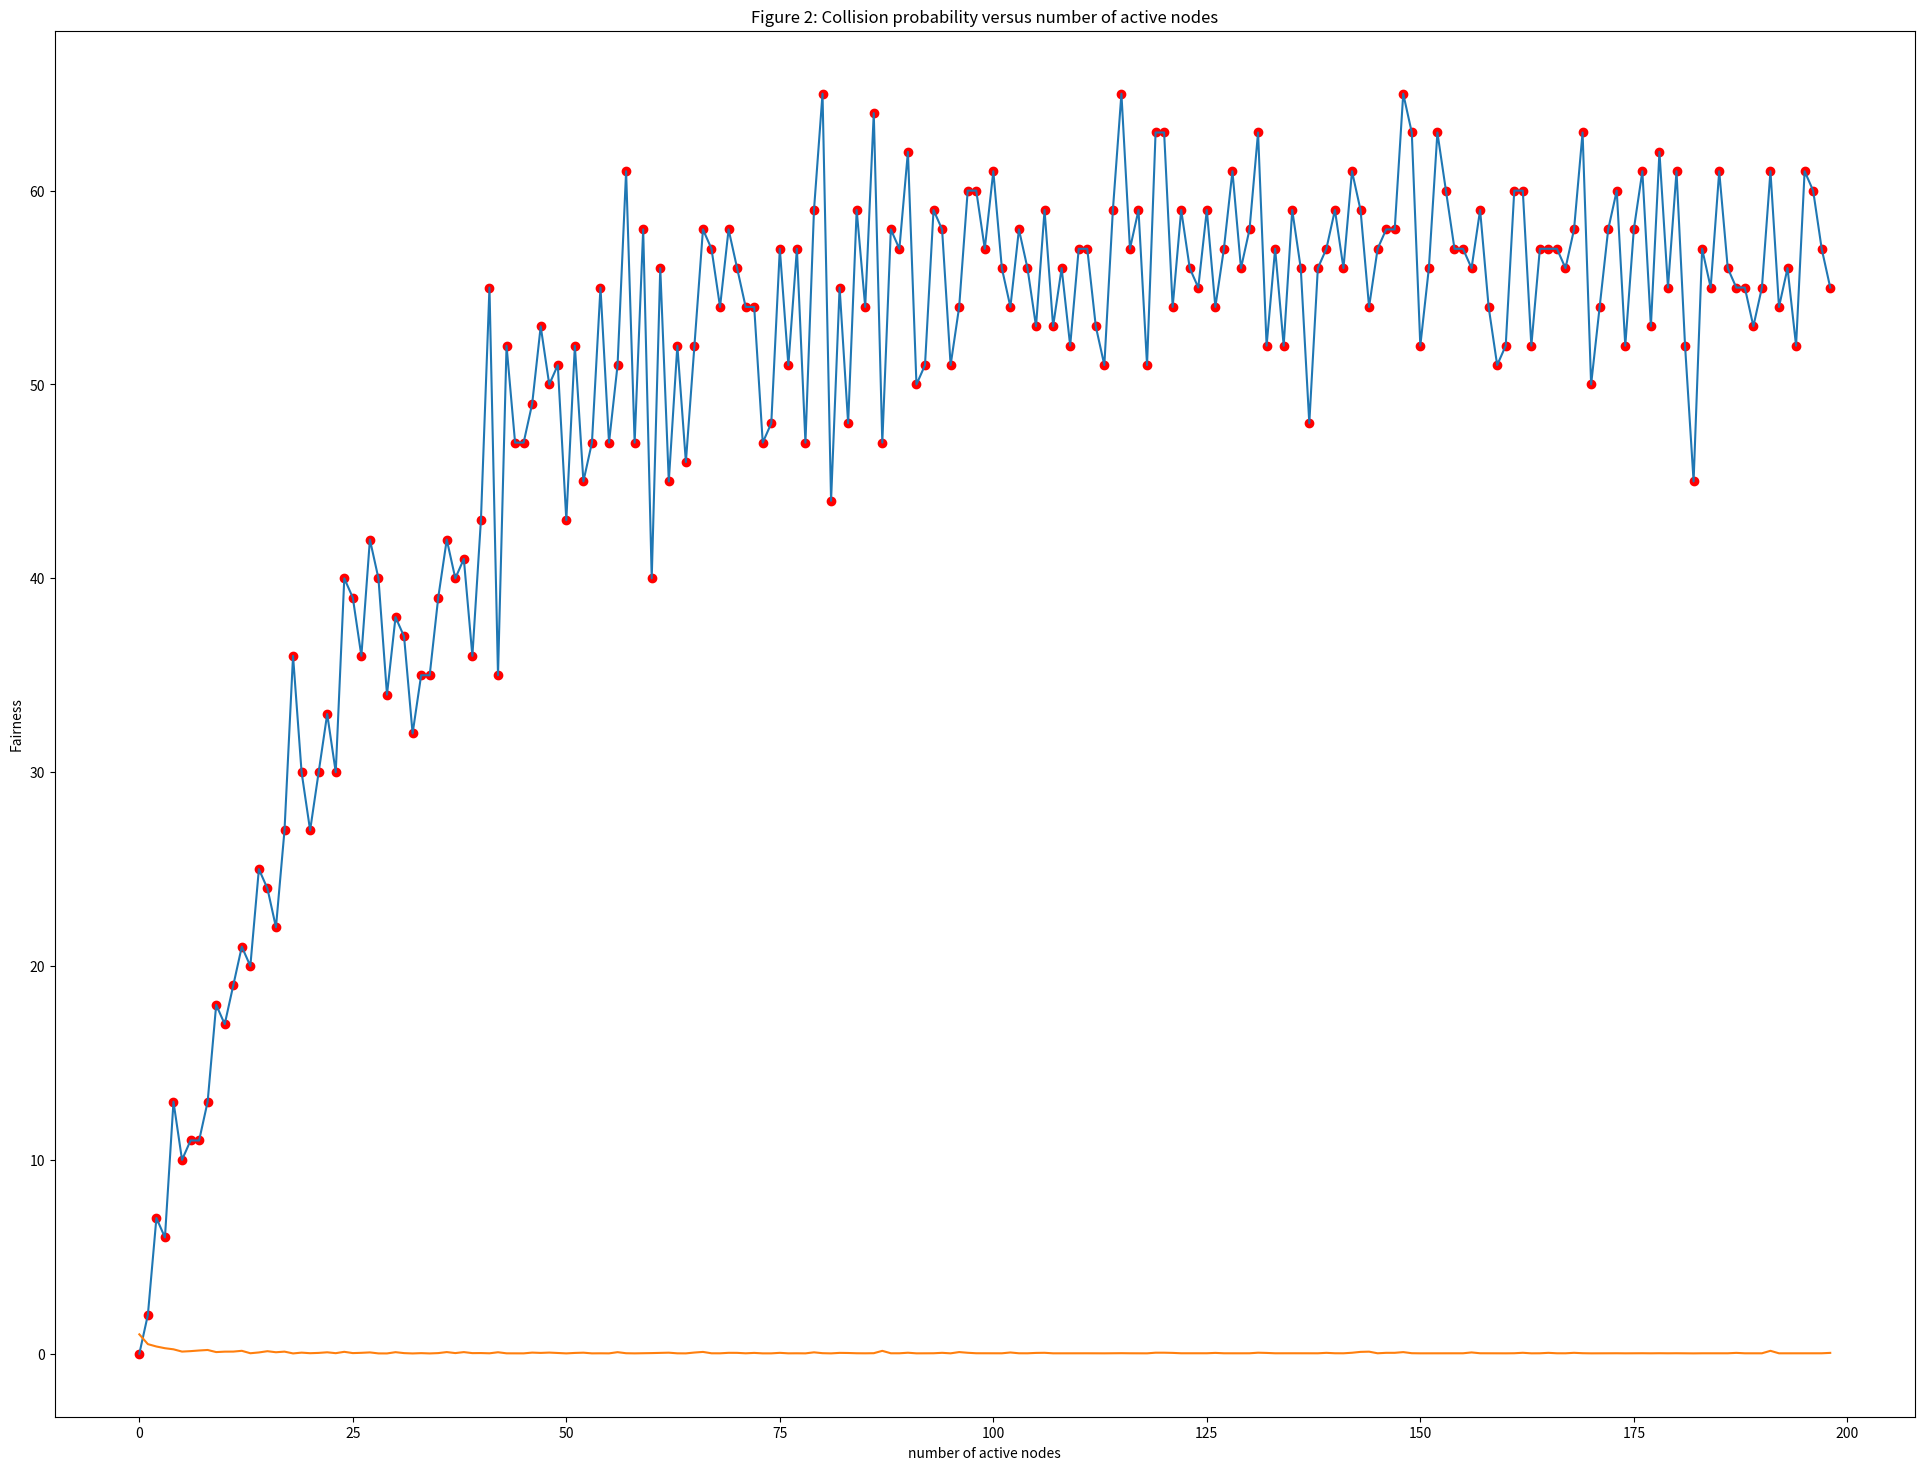

Reproduce this figure in Python.
import numpy as np
from numpy import zeros, argmin
from numpy.random import randint
import matplotlib.pyplot as plt

SIFS = 10  # us
slot = 20  # us slot time
DIFS = 2 * slot + SIFS
Rb = 6
Tb = 1 / Rb
CWmin = 32  # %minimal Contention Window
CWmax = 1024  # maximal Contention Window
RTS = round(20 * 8 * Tb)  # 20Byte for RTS
CTS = round(14 * 8 * Tb)  # 14Byte for CTS
ACK = round(14 * 8 * Tb)  # 14Byte for ACK
# Nnode = 2  # number of active nodes
fair = []
pc = []

# get collision probability
def get_collision(CWmin, n):
    s = 0
    for i in range(1, CWmin - 1):
        si = (i / 32) ** (n - 1)
        s += si
    return 1 - n / 32 * s


nodes, p, p1 = [], [], []
for Nusr in range(1, 50):  # Num of users
    Ncln = 0
    Nlp = 50
    # print(Nusr)
    for i in range(Nlp):
        BC = np.random.randint(CWmin, size=Nusr)
        minBC = min(BC)
        BC = BC - minBC
        ind = np.where(BC == 0)
        if len(ind[0]) > 1:
            Ncln += 1
    nodes.append(Nusr)
    p.append(Ncln / Nlp * 100)
    # p1.append(get_collision(CWmin, Nusr) * 100)


for Nnode in range(1, 200):

    thr = []
    # print('Nnode = %d' % Nnode)
    # assume both nodes are saturated with packets to be sent out
    # node status loop
    cnt = zeros(Nnode, dtype=int)
    Ndata = zeros(Nnode, dtype=int)
    BC = zeros(Nnode, dtype=int)
    ch, cln, sent = [], [], []
    first, Ncln = 1, 0

    Nloop = 100
    Npkg = 1
    npkg = 1

    for loop in range(int(Nloop)):
        ch = []
        # if loop % 100 == 0:
        #     print('loop %d times' % loop)
        if first:
            first = 0
            BC = randint(CWmin, size=Nnode)  # set back-off counter;
            # Ndata=np.random.randint(29,2347,size=Nnode)*8*Tb #random data length
            Ndata = randint(32, 33, size=Nnode) * 8 * Tb  # set a data length
            Ndata = Ndata.astype(int)

        # wait for DIFS to start out
        ch += [0] * DIFS
        [mBC, ind] = min(BC), argmin(BC)
        cln = []

        for i in range(Nnode):
            once = 1
            if i != ind and BC[i] == mBC:
                cln.append(i)
                cnt[i] += 1
                if once:
                    cnt[ind] += 1
                    once = 0
            # for j in range(len(cln)):
            #     print('collision nodes: {}'.format(cln))

        ch += [0] * (mBC * slot)
        # print(BC)
        BC = BC - mBC  # adjust BO values
        # print(BC)

        if len(cln) == 0:
            cnt[:Nnode] = 0
            # print('the node %d win the channel access' % ind)
            Npkg += 1
            print('Npkg: %d' % Npkg)
            if ind == 0:
                npkg += 1
                print('npkg: %d' % npkg)
            sent.append(ind)
            BC[ind] = np.random.randint(CWmin)
        else:
            Ncln += 1
            BC[ind] = randint(CWmin * 2 ** min(5, cnt[ind]))
            for i in range(len(cln)):
                BC[cln[i]] = randint(CWmin * 2 ** min(5, cnt[ind]))

        ch += [1] * RTS
        ch += [0] * SIFS
        ch += [1] * CTS
        ch += [0] * SIFS
        ch += [1] * Ndata[ind]
        ch += [0] * SIFS
        ch += [1] * ACK

        # thr.append(Ndata[0] / len(ch) * 100)
    pc.append(Ncln / Nloop * 100)
    fair.append(npkg / Npkg)


# plt.plot(ch)

# plt.grid(True)
# plt.show()
# fig.savefig('1', dpi=300)

# plt.plot(pc, 'ro')
# plt.plot(range(1, 10), fair)


# plt.hist(thr)
# plt.title('Figure 1: Histogram of Throughput')
# plt.xlabel('Throughput: (%)')
# plt.ylabel('# of Throughput')
# plt.show()
# fig.savefig('Histogram of Throughput')

fig1 = plt.figure(1, figsize=(24, 18))
plt.plot(pc, 'ro')
plt.plot(pc)
plt.title('Figure 2: Collision probability versus number of active nodes')
plt.xlabel('number of active nodes')
plt.ylabel('Collision probability')
plt.show()
fig1.savefig('Probability of collision')


fig2 = plt.figure(1, figsize=(24, 18))
plt.plot(fair)
plt.xlabel('number of active nodes')
plt.ylabel('Fairness')
plt.show()
fig2.savefig('Fairness')
